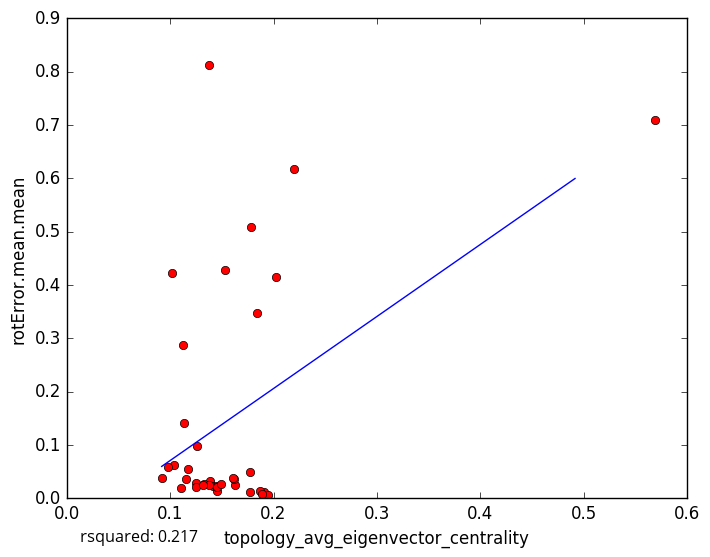

Values plotted in this chart, from the file beside it:
topology_avg_eigenvector_centrality, rotError.mean.mean
0.1387, 0.03306
0.1415, 0.02292
0.1903, 0.0119
0.1627, 0.02442
0.1448, 0.02298
0.1332, 0.02601
0.09175, 0.03858
0.187, 0.01412
0.1777, 0.5085
0.1526, 0.4272
0.1254, 0.02768
0.1249, 0.02187
0.1375, 0.02559
0.1767, 0.01131
0.1944, 0.005875
0.1893, 0.008499
0.162, 0.03647
0.1454, 0.01338
0.1317, 0.02521
0.126, 0.09874
0.1104, 0.01887
0.1451, 0.02171
0.115, 0.03567
0.569, 0.7101
0.2193, 0.6179
0.184, 0.3472
0.1609, 0.03777
0.1171, 0.05426
0.1124, 0.2879
0.1775, 0.04882
0.138, 0.8117
0.1039, 0.06198
0.1019, 0.4221
0.2028, 0.4153
0.1132, 0.1403
0.09769, 0.05855
0.1487, 0.02715
5-Fold RMSE:, 0.1803, 0.1606, 0.3559, 0.1447, 0.1447
Average 5-Fold RMSE:, 0.1975
5-Fold rsquared:, -80.89, 0.4474, -0.02492, -0.223, -0.223
Average 5-Fold rsquared:, -16.23
